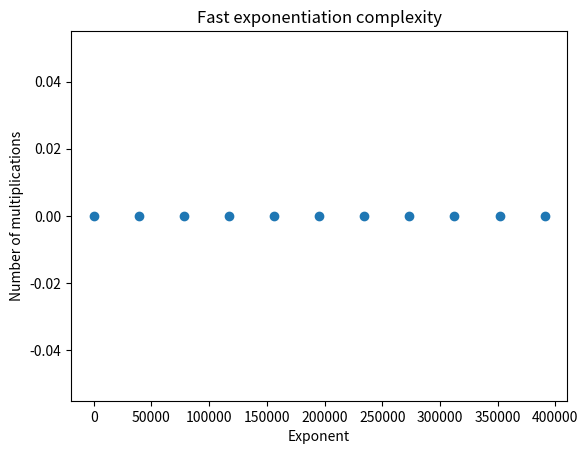

Generate this figure with matplotlib: (Note: this script raises an exception after producing the figure.)
"""
   compute the number of operations in fast exponentiation
"""

import matplotlib.pyplot as plt


def fast_exponentiation(a, n):
    """
        EDIT THIS FUNCTION
    """
    if n == 0:
        return (1, 0)
    (expo, counter) = fast_exponentiation(a, n // 2)
    if n % 2 == 0:
        return (expo**2, counter)
    else:
        return (a * expo**2, counter)


min_exponent = 1
max_exponent = 5**8
step = int(max_exponent / 10)
exponents = range(min_exponent, max_exponent + 2, step)

times = []
a = 5

for exponent in exponents:
    power_of_a, counter = fast_exponentiation(a, exponent)
    times.append(counter)

title = 'Fast exponentiation complexity'
filename = 'fast_exp_complexity.pdf'
plt.plot(exponents, times, 'o')
plt.xlabel('Exponent')
plt.ylabel('Number of multiplications')
plt.title(title)
plt.savefig('images/' + filename)
plt.close()
